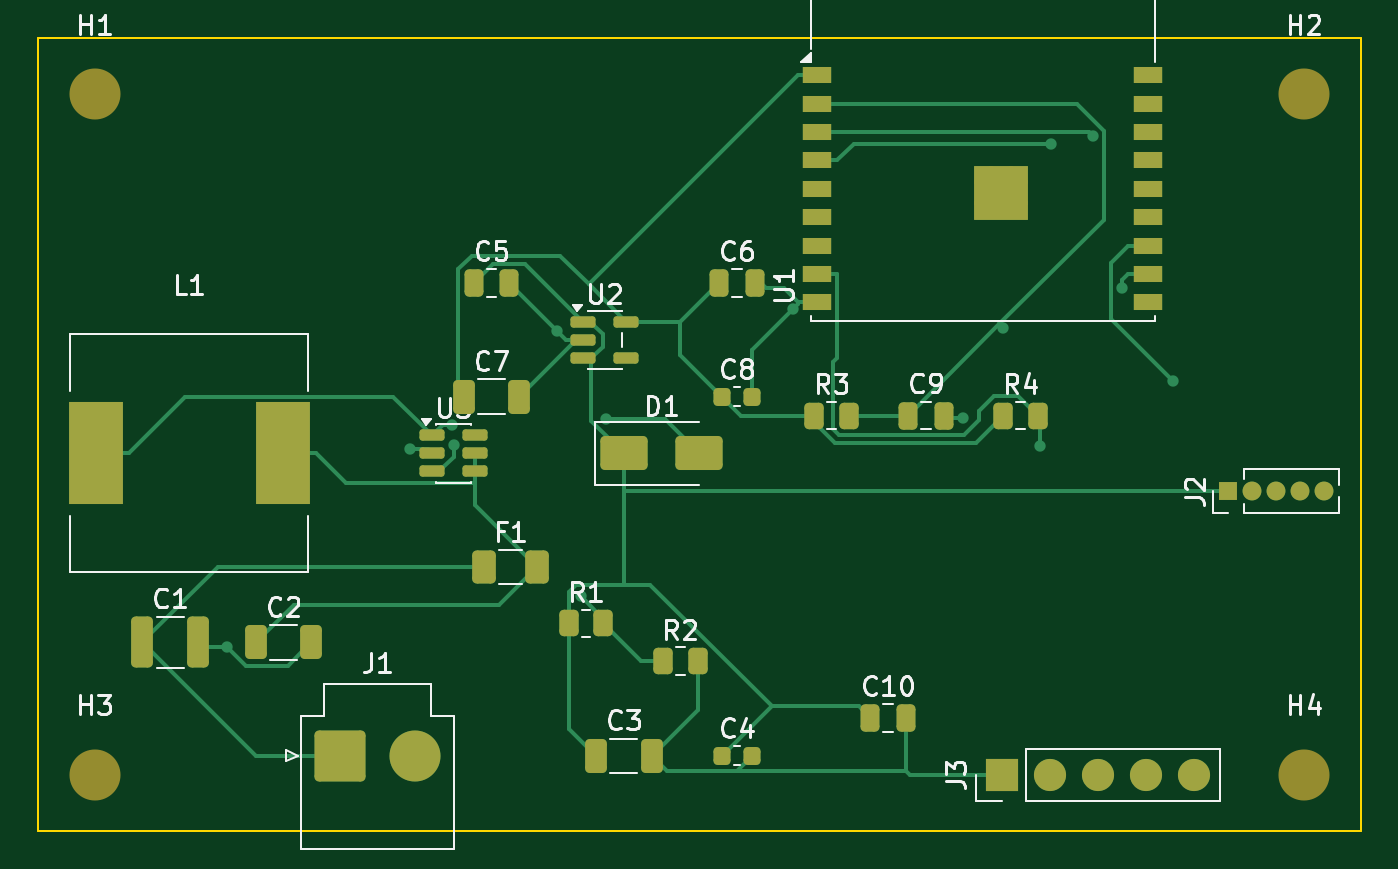
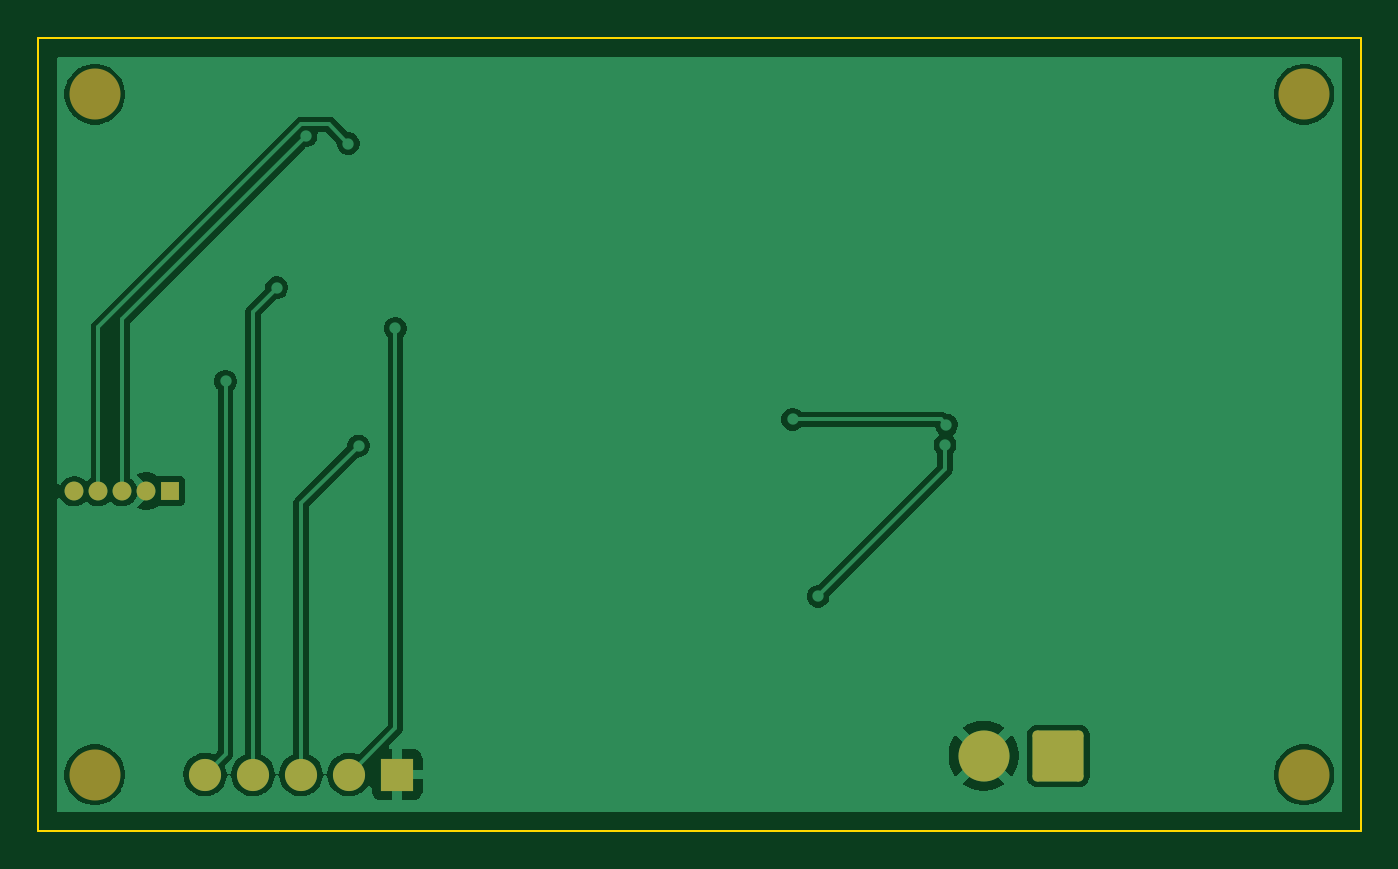
Circuit board: 9 layer files. Board 70.0 x 42.0 mm.
- bottom_copper: DormRadar_TX-B_Cu.gbl (36836 bytes)
- bottom_mask: DormRadar_TX-B_Mask.gbs (1764 bytes)
- paste: DormRadar_TX-B_Paste.gbp (457 bytes)
- bottom_silk: DormRadar_TX-B_Silkscreen.gbo (1774 bytes)
- outline: DormRadar_TX-Edge_Cuts.gm1 (619 bytes)
- top_copper: DormRadar_TX-F_Cu.gtl (14531 bytes)
- top_mask: DormRadar_TX-F_Mask.gts (4964 bytes)
- paste: DormRadar_TX-F_Paste.gtp (4066 bytes)
- top_silk: DormRadar_TX-F_Silkscreen.gto (35761 bytes)

=== bottom_copper: DormRadar_TX-B_Cu.gbl (36836 bytes, source omitted) ===
=== bottom_mask: DormRadar_TX-B_Mask.gbs (1764 bytes, source withheld) ===
=== paste: DormRadar_TX-B_Paste.gbp ===
%TF.GenerationSoftware,KiCad,Pcbnew,10.0.6*%
%TF.CreationDate,2026-09-12T20:41:53+08:00*%
%TF.ProjectId,DormRadar_TX,446f726d-5261-4646-9172-5f54582e6b69,rev?*%
%TF.SameCoordinates,Original*%
%TF.FileFunction,Paste,Bot*%
%TF.FilePolarity,Positive*%
%FSLAX46Y46*%
G04 Gerber Fmt 4.6, Leading zero omitted, Abs format (unit mm)*
G04 Created by KiCad (PCBNEW 10.0.6) date 2026-09-12 20:41:53*
%MOMM*%
%LPD*%
G01*
G04 APERTURE LIST*
G04 APERTURE END LIST*
M02*

=== bottom_silk: DormRadar_TX-B_Silkscreen.gbo (1774 bytes, source withheld) ===
=== outline: DormRadar_TX-Edge_Cuts.gm1 ===
%TF.GenerationSoftware,KiCad,Pcbnew,10.0.6*%
%TF.CreationDate,2026-09-12T20:41:53+08:00*%
%TF.ProjectId,DormRadar_TX,446f726d-5261-4646-9172-5f54582e6b69,rev?*%
%TF.SameCoordinates,Original*%
%TF.FileFunction,Profile,NP*%
%FSLAX46Y46*%
G04 Gerber Fmt 4.6, Leading zero omitted, Abs format (unit mm)*
G04 Created by KiCad (PCBNEW 10.0.6) date 2026-09-12 20:41:53*
%MOMM*%
%LPD*%
G01*
G04 APERTURE LIST*
%TA.AperFunction,Profile*%
%ADD10C,0.100000*%
%TD*%
G04 APERTURE END LIST*
D10*
X0Y0D02*
X70000000Y0D01*
X0Y-42000000D02*
X0Y0D01*
X70000000Y0D02*
X70000000Y-42000000D01*
X70000000Y-42000000D02*
X0Y-42000000D01*
M02*

=== top_copper: DormRadar_TX-F_Cu.gtl (14531 bytes, source omitted) ===
=== top_mask: DormRadar_TX-F_Mask.gts ===
%TF.GenerationSoftware,KiCad,Pcbnew,10.0.6*%
%TF.CreationDate,2026-09-12T20:41:53+08:00*%
%TF.ProjectId,DormRadar_TX,446f726d-5261-4646-9172-5f54582e6b69,rev?*%
%TF.SameCoordinates,Original*%
%TF.FileFunction,Soldermask,Top*%
%TF.FilePolarity,Negative*%
%FSLAX46Y46*%
G04 Gerber Fmt 4.6, Leading zero omitted, Abs format (unit mm)*
G04 Created by KiCad (PCBNEW 10.0.6) date 2026-09-12 20:41:53*
%MOMM*%
%LPD*%
G01*
G04 APERTURE LIST*
G04 Aperture macros list*
%AMRoundRect*
0 Rectangle with rounded corners*
0 $1 Rounding radius*
0 $2 $3 $4 $5 $6 $7 $8 $9 X,Y pos of 4 corners*
0 Add a 4 corners polygon primitive as box body*
4,1,4,$2,$3,$4,$5,$6,$7,$8,$9,$2,$3,0*
0 Add four circle primitives for the rounded corners*
1,1,$1+$1,$2,$3*
1,1,$1+$1,$4,$5*
1,1,$1+$1,$6,$7*
1,1,$1+$1,$8,$9*
0 Add four rect primitives between the rounded corners*
20,1,$1+$1,$2,$3,$4,$5,0*
20,1,$1+$1,$4,$5,$6,$7,0*
20,1,$1+$1,$6,$7,$8,$9,0*
20,1,$1+$1,$8,$9,$2,$3,0*%
G04 Aperture macros list end*
%ADD10C,2.700000*%
%ADD11RoundRect,0.150000X-0.512500X-0.150000X0.512500X-0.150000X0.512500X0.150000X-0.512500X0.150000X0*%
%ADD12RoundRect,0.250000X-0.262500X-0.450000X0.262500X-0.450000X0.262500X0.450000X-0.262500X0.450000X0*%
%ADD13R,2.900000X5.400000*%
%ADD14RoundRect,0.250000X-1.000000X-0.650000X1.000000X-0.650000X1.000000X0.650000X-1.000000X0.650000X0*%
%ADD15RoundRect,0.225000X-0.225000X-0.250000X0.225000X-0.250000X0.225000X0.250000X-0.225000X0.250000X0*%
%ADD16RoundRect,0.250000X-0.250000X-0.475000X0.250000X-0.475000X0.250000X0.475000X-0.250000X0.475000X0*%
%ADD17RoundRect,0.250000X-0.375000X-0.625000X0.375000X-0.625000X0.375000X0.625000X-0.375000X0.625000X0*%
%ADD18RoundRect,0.250000X-0.325000X-0.650000X0.325000X-0.650000X0.325000X0.650000X-0.325000X0.650000X0*%
%ADD19R,1.000000X1.000000*%
%ADD20C,1.000000*%
%ADD21R,1.700000X1.700000*%
%ADD22C,1.700000*%
%ADD23RoundRect,0.250000X-0.325000X-1.100000X0.325000X-1.100000X0.325000X1.100000X-0.325000X1.100000X0*%
%ADD24R,1.500000X0.900000*%
%ADD25C,0.600000*%
%ADD26R,2.900000X2.900000*%
%ADD27RoundRect,0.250001X-1.099999X-1.099999X1.099999X-1.099999X1.099999X1.099999X-1.099999X1.099999X0*%
G04 APERTURE END LIST*
D10*
%TO.C,H4*%
X67000000Y-39000000D03*
%TD*%
D11*
%TO.C,U3*%
X20862500Y-21050000D03*
X20862500Y-22000000D03*
X20862500Y-22950000D03*
X23137500Y-22950000D03*
X23137500Y-22000000D03*
X23137500Y-21050000D03*
%TD*%
D12*
%TO.C,R4*%
X51087500Y-20000000D03*
X52912500Y-20000000D03*
%TD*%
D10*
%TO.C,H2*%
X67000000Y-3000000D03*
%TD*%
D13*
%TO.C,L1*%
X3050000Y-22000000D03*
X12950000Y-22000000D03*
%TD*%
D10*
%TO.C,H3*%
X3000000Y-39000000D03*
%TD*%
D14*
%TO.C,D1*%
X31000000Y-22000000D03*
X35000000Y-22000000D03*
%TD*%
D15*
%TO.C,C8*%
X36225000Y-19000000D03*
X37775000Y-19000000D03*
%TD*%
D16*
%TO.C,C5*%
X23050000Y-13000000D03*
X24950000Y-13000000D03*
%TD*%
D12*
%TO.C,R3*%
X41087500Y-20000000D03*
X42912500Y-20000000D03*
%TD*%
D16*
%TO.C,C6*%
X36050000Y-13000000D03*
X37950000Y-13000000D03*
%TD*%
D12*
%TO.C,R1*%
X28087500Y-31000000D03*
X29912500Y-31000000D03*
%TD*%
%TO.C,R2*%
X33087500Y-33000000D03*
X34912500Y-33000000D03*
%TD*%
D17*
%TO.C,F1*%
X23600000Y-28000000D03*
X26400000Y-28000000D03*
%TD*%
D18*
%TO.C,C3*%
X29525000Y-38000000D03*
X32475000Y-38000000D03*
%TD*%
D19*
%TO.C,J2*%
X63000000Y-24000000D03*
D20*
X64270000Y-24000000D03*
X65540000Y-24000000D03*
X66810000Y-24000000D03*
X68080000Y-24000000D03*
%TD*%
D10*
%TO.C,H1*%
X3000000Y-3000000D03*
%TD*%
D18*
%TO.C,C2*%
X11525000Y-32000000D03*
X14475000Y-32000000D03*
%TD*%
D21*
%TO.C,J3*%
X51000000Y-39000000D03*
D22*
X53540000Y-39000000D03*
X56080000Y-39000000D03*
X58620000Y-39000000D03*
X61160000Y-39000000D03*
%TD*%
D15*
%TO.C,C4*%
X36225000Y-38000000D03*
X37775000Y-38000000D03*
%TD*%
D16*
%TO.C,C9*%
X46050000Y-20000000D03*
X47950000Y-20000000D03*
%TD*%
D11*
%TO.C,U2*%
X28862500Y-15050000D03*
X28862500Y-16000000D03*
X28862500Y-16950000D03*
X31137500Y-16950000D03*
X31137500Y-15050000D03*
%TD*%
D23*
%TO.C,C1*%
X5525000Y-32000000D03*
X8475000Y-32000000D03*
%TD*%
D24*
%TO.C,U1*%
X41250000Y-2000000D03*
X41250000Y-3500000D03*
X41250000Y-5000000D03*
X41250000Y-6500000D03*
X41250000Y-8000000D03*
X41250000Y-9500000D03*
X41250000Y-11000000D03*
X41250000Y-12500000D03*
X41250000Y-14000000D03*
X58750000Y-14000000D03*
X58750000Y-12500000D03*
X58750000Y-11000000D03*
X58750000Y-9500000D03*
X58750000Y-8000000D03*
X58750000Y-6500000D03*
X58750000Y-5000000D03*
X58750000Y-3500000D03*
X58750000Y-2000000D03*
D25*
X49860000Y-7650000D03*
X49860000Y-8750000D03*
X50410000Y-7100000D03*
X50410000Y-8200000D03*
X50410000Y-9300000D03*
X50960000Y-7650000D03*
D26*
X50960000Y-8200000D03*
D25*
X50960000Y-8750000D03*
X51510000Y-7100000D03*
X51510000Y-8200000D03*
X51510000Y-9300000D03*
X52060000Y-7650000D03*
X52060000Y-8750000D03*
%TD*%
D27*
%TO.C,J1*%
X16000000Y-38000000D03*
D10*
X19960000Y-38000000D03*
%TD*%
D18*
%TO.C,C7*%
X22525000Y-19000000D03*
X25475000Y-19000000D03*
%TD*%
D16*
%TO.C,C10*%
X44050000Y-36000000D03*
X45950000Y-36000000D03*
%TD*%
M02*

=== paste: DormRadar_TX-F_Paste.gtp ===
%TF.GenerationSoftware,KiCad,Pcbnew,10.0.6*%
%TF.CreationDate,2026-09-12T20:41:53+08:00*%
%TF.ProjectId,DormRadar_TX,446f726d-5261-4646-9172-5f54582e6b69,rev?*%
%TF.SameCoordinates,Original*%
%TF.FileFunction,Paste,Top*%
%TF.FilePolarity,Positive*%
%FSLAX46Y46*%
G04 Gerber Fmt 4.6, Leading zero omitted, Abs format (unit mm)*
G04 Created by KiCad (PCBNEW 10.0.6) date 2026-09-12 20:41:53*
%MOMM*%
%LPD*%
G01*
G04 APERTURE LIST*
G04 Aperture macros list*
%AMRoundRect*
0 Rectangle with rounded corners*
0 $1 Rounding radius*
0 $2 $3 $4 $5 $6 $7 $8 $9 X,Y pos of 4 corners*
0 Add a 4 corners polygon primitive as box body*
4,1,4,$2,$3,$4,$5,$6,$7,$8,$9,$2,$3,0*
0 Add four circle primitives for the rounded corners*
1,1,$1+$1,$2,$3*
1,1,$1+$1,$4,$5*
1,1,$1+$1,$6,$7*
1,1,$1+$1,$8,$9*
0 Add four rect primitives between the rounded corners*
20,1,$1+$1,$2,$3,$4,$5,0*
20,1,$1+$1,$4,$5,$6,$7,0*
20,1,$1+$1,$6,$7,$8,$9,0*
20,1,$1+$1,$8,$9,$2,$3,0*%
G04 Aperture macros list end*
%ADD10RoundRect,0.150000X-0.512500X-0.150000X0.512500X-0.150000X0.512500X0.150000X-0.512500X0.150000X0*%
%ADD11RoundRect,0.250000X-0.262500X-0.450000X0.262500X-0.450000X0.262500X0.450000X-0.262500X0.450000X0*%
%ADD12R,2.900000X5.400000*%
%ADD13RoundRect,0.250000X-1.000000X-0.650000X1.000000X-0.650000X1.000000X0.650000X-1.000000X0.650000X0*%
%ADD14RoundRect,0.225000X-0.225000X-0.250000X0.225000X-0.250000X0.225000X0.250000X-0.225000X0.250000X0*%
%ADD15RoundRect,0.250000X-0.250000X-0.475000X0.250000X-0.475000X0.250000X0.475000X-0.250000X0.475000X0*%
%ADD16RoundRect,0.250000X-0.375000X-0.625000X0.375000X-0.625000X0.375000X0.625000X-0.375000X0.625000X0*%
%ADD17RoundRect,0.250000X-0.325000X-0.650000X0.325000X-0.650000X0.325000X0.650000X-0.325000X0.650000X0*%
%ADD18RoundRect,0.250000X-0.325000X-1.100000X0.325000X-1.100000X0.325000X1.100000X-0.325000X1.100000X0*%
%ADD19R,0.700000X0.700000*%
%ADD20R,1.500000X0.900000*%
G04 APERTURE END LIST*
D10*
%TO.C,U3*%
X20862500Y-21050000D03*
X20862500Y-22000000D03*
X20862500Y-22950000D03*
X23137500Y-22950000D03*
X23137500Y-22000000D03*
X23137500Y-21050000D03*
%TD*%
D11*
%TO.C,R4*%
X51087500Y-20000000D03*
X52912500Y-20000000D03*
%TD*%
D12*
%TO.C,L1*%
X3050000Y-22000000D03*
X12950000Y-22000000D03*
%TD*%
D13*
%TO.C,D1*%
X31000000Y-22000000D03*
X35000000Y-22000000D03*
%TD*%
D14*
%TO.C,C8*%
X36225000Y-19000000D03*
X37775000Y-19000000D03*
%TD*%
D15*
%TO.C,C5*%
X23050000Y-13000000D03*
X24950000Y-13000000D03*
%TD*%
D11*
%TO.C,R3*%
X41087500Y-20000000D03*
X42912500Y-20000000D03*
%TD*%
D15*
%TO.C,C6*%
X36050000Y-13000000D03*
X37950000Y-13000000D03*
%TD*%
D11*
%TO.C,R1*%
X28087500Y-31000000D03*
X29912500Y-31000000D03*
%TD*%
%TO.C,R2*%
X33087500Y-33000000D03*
X34912500Y-33000000D03*
%TD*%
D16*
%TO.C,F1*%
X23600000Y-28000000D03*
X26400000Y-28000000D03*
%TD*%
D17*
%TO.C,C3*%
X29525000Y-38000000D03*
X32475000Y-38000000D03*
%TD*%
%TO.C,C2*%
X11525000Y-32000000D03*
X14475000Y-32000000D03*
%TD*%
D14*
%TO.C,C4*%
X36225000Y-38000000D03*
X37775000Y-38000000D03*
%TD*%
D15*
%TO.C,C9*%
X46050000Y-20000000D03*
X47950000Y-20000000D03*
%TD*%
D10*
%TO.C,U2*%
X28862500Y-15050000D03*
X28862500Y-16000000D03*
X28862500Y-16950000D03*
X31137500Y-16950000D03*
X31137500Y-15050000D03*
%TD*%
D18*
%TO.C,C1*%
X5525000Y-32000000D03*
X8475000Y-32000000D03*
%TD*%
D19*
%TO.C,U1*%
X49860000Y-7100000D03*
X49860000Y-8200000D03*
X49860000Y-9300000D03*
X50960000Y-7100000D03*
X50960000Y-8200000D03*
X50960000Y-9300000D03*
X52060000Y-7100000D03*
X52060000Y-8200000D03*
X52060000Y-9300000D03*
D20*
X41250000Y-2000000D03*
X41250000Y-3500000D03*
X41250000Y-5000000D03*
X41250000Y-6500000D03*
X41250000Y-8000000D03*
X41250000Y-9500000D03*
X41250000Y-11000000D03*
X41250000Y-12500000D03*
X41250000Y-14000000D03*
X58750000Y-14000000D03*
X58750000Y-12500000D03*
X58750000Y-11000000D03*
X58750000Y-9500000D03*
X58750000Y-8000000D03*
X58750000Y-6500000D03*
X58750000Y-5000000D03*
X58750000Y-3500000D03*
X58750000Y-2000000D03*
%TD*%
D17*
%TO.C,C7*%
X22525000Y-19000000D03*
X25475000Y-19000000D03*
%TD*%
D15*
%TO.C,C10*%
X44050000Y-36000000D03*
X45950000Y-36000000D03*
%TD*%
M02*

=== top_silk: DormRadar_TX-F_Silkscreen.gto (35761 bytes, source omitted) ===
